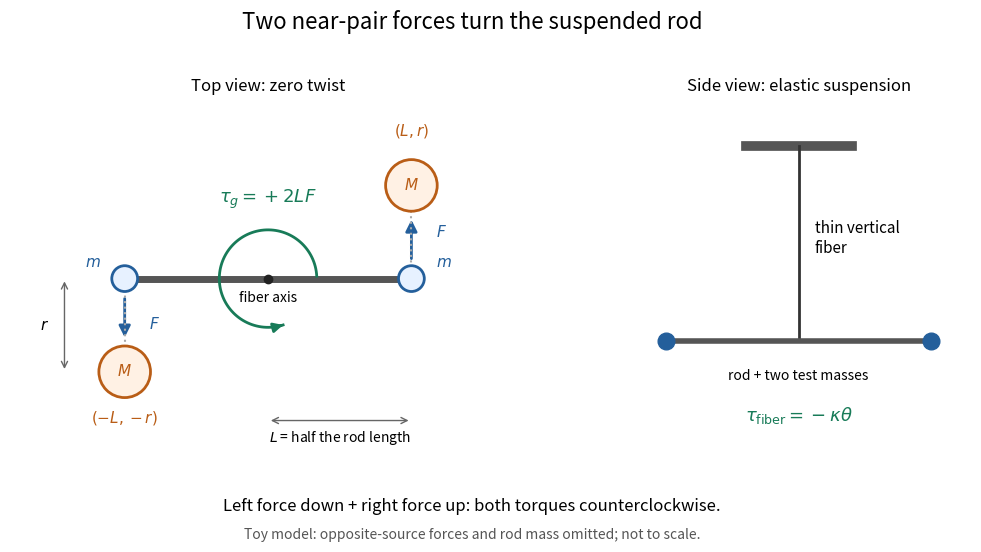

Reproduce this figure in Python. (Note: this script raises an exception after producing the figure.)
"""Original toy geometry, not historical apparatus; output PNG basename to CWD.

Tested with Python 3.14.4, NumPy 2.3.5, Matplotlib 3.10.7.
"""

from pathlib import Path

import matplotlib
matplotlib.use("Agg")
import matplotlib.pyplot as plt
from matplotlib.patches import Circle, FancyArrowPatch
import numpy as np


def main():
    blue, orange, green = "#245f9b", "#b95d16", "#187b58"
    plt.rcParams.update({"font.size": 11, "figure.facecolor": "white"})
    fig, (top, side) = plt.subplots(1, 2, figsize=(10.4, 5.6), dpi=120,
                                   gridspec_kw={"width_ratios": [1.65, 1]})
    fig.suptitle("Two near-pair forces turn the suspended rod", fontsize=16)
    fig.subplots_adjust(left=.03, right=.98, bottom=.18, top=.82, wspace=.16)
    top.set(xlim=(-1.8, 1.8), ylim=(-1.25, 1.25), aspect="equal")
    top.axis("off")
    top.set_title("Top view: zero twist", fontsize=12)
    L, r = 1.0, .65  # Drawing coordinates only; sphere radii are illustrative.
    test = np.array([[-L, 0.0], [L, 0.0]])
    source = np.array([[-L, -r], [L, r]])
    directions = (source - test) / r
    torques = test[:, 0] * directions[:, 1] - test[:, 1] * directions[:, 0]
    assert np.all(torques > 0)
    reversed_torques = test[:, 0] * (-directions[:, 1])
    assert np.all(reversed_torques < 0)
    top.plot([-L, L], [0, 0], color="#555555", lw=5, zorder=1)
    for (x, y), (sx, sy), direction in zip(test, source, directions):
        top.plot([x, sx], [y, sy], color="#aaaaaa", ls=":", lw=1.5)
        top.add_patch(Circle((sx, sy), .18, facecolor="#fff1e4",
                             edgecolor=orange, lw=2, zorder=2))
        top.text(sx, sy, "$M$", ha="center", va="center", color=orange)
        top.add_patch(Circle((x, y), .09, facecolor="#e7f1ff",
                             edgecolor=blue, lw=2, zorder=3))
        top.text(x + (-.17 if x < 0 else .17), .08, "$m$",
                 color=blue, ha="right" if x < 0 else "left")
        start = (x, direction[1] * .12)
        end = (x, direction[1] * .43)
        top.add_patch(FancyArrowPatch(start, end, arrowstyle="-|>",
                                     mutation_scale=17, color=blue, lw=2))
        top.text(x + .17, direction[1] * .32, "$F$", color=blue,
                 ha="left", va="center")
    top.text(-L, -1.00, "$(-L,-r)$", ha="center", color=orange)
    top.text(L, 1.00, "$(L,r)$", ha="center", color=orange)
    top.annotate("", (-1.42, -r), (-1.42, 0),
                 arrowprops={"arrowstyle": "<->", "color": "#666666"})
    top.text(-1.56, -r / 2, "$r$", ha="center", va="center")
    top.annotate("", (0, -.99), (L, -.99),
                 arrowprops={"arrowstyle": "<->", "color": "#666666"})
    top.text(.5 * L, -1.14, "$L$ = half the rod length", ha="center", fontsize=10)
    top.plot(0, 0, "o", color="#222222", ms=6)
    top.text(0, -.16, "fiber axis", ha="center", fontsize=10)
    # Positive polar angle: counterclockwise, viewed along the vertical axis.
    angles = np.linspace(.05, 1.6 * np.pi, 100)
    radius = .34
    x, y = radius * np.cos(angles), radius * np.sin(angles)
    top.plot(x, y, color=green, lw=2)
    top.add_patch(FancyArrowPatch((x[-3], y[-3]), (x[-1], y[-1]),
                                 arrowstyle="-|>", mutation_scale=14,
                                 color=green, lw=2))
    top.text(0, .53, r"$\tau_g=+2LF$", ha="center", color=green, fontsize=13)
    side.set(xlim=(-1.3, 1.3), ylim=(-.45, 2.0))
    side.axis("off")
    side.set_title("Side view: elastic suspension", fontsize=12)
    side.plot([-.4, .4], [1.68, 1.68], color="#555555", lw=7)
    side.plot([0, 0], [.35, 1.68], color="#333333", lw=2)
    side.text(.12, 1.05, "thin vertical\nfiber", va="center")
    side.plot([-1, 1], [.35, .35], color="#555555", lw=4)
    side.plot([-1, 1], [.35, .35], "o", ms=12, color=blue)
    side.text(0, .08, "rod + two test masses", ha="center", fontsize=10)
    side.text(0, -.20, r"$\tau_{\rm fiber}=-\kappa\theta$", ha="center",
              fontsize=13, color=green)
    fig.text(.5, .085, "Left force down + right force up: both torques counterclockwise.",
             ha="center", fontsize=12)
    fig.text(.5, .035, "Toy model: opposite-source forces and rod mass omitted; not to scale.",
             ha="center", fontsize=10, color="#555555")
    fig.savefig(Path.cwd() / (Path(__file__).stem + ".png"),
                facecolor="white", transparent=False)
    plt.close(fig)


if __name__ == "__main__":
    main()
